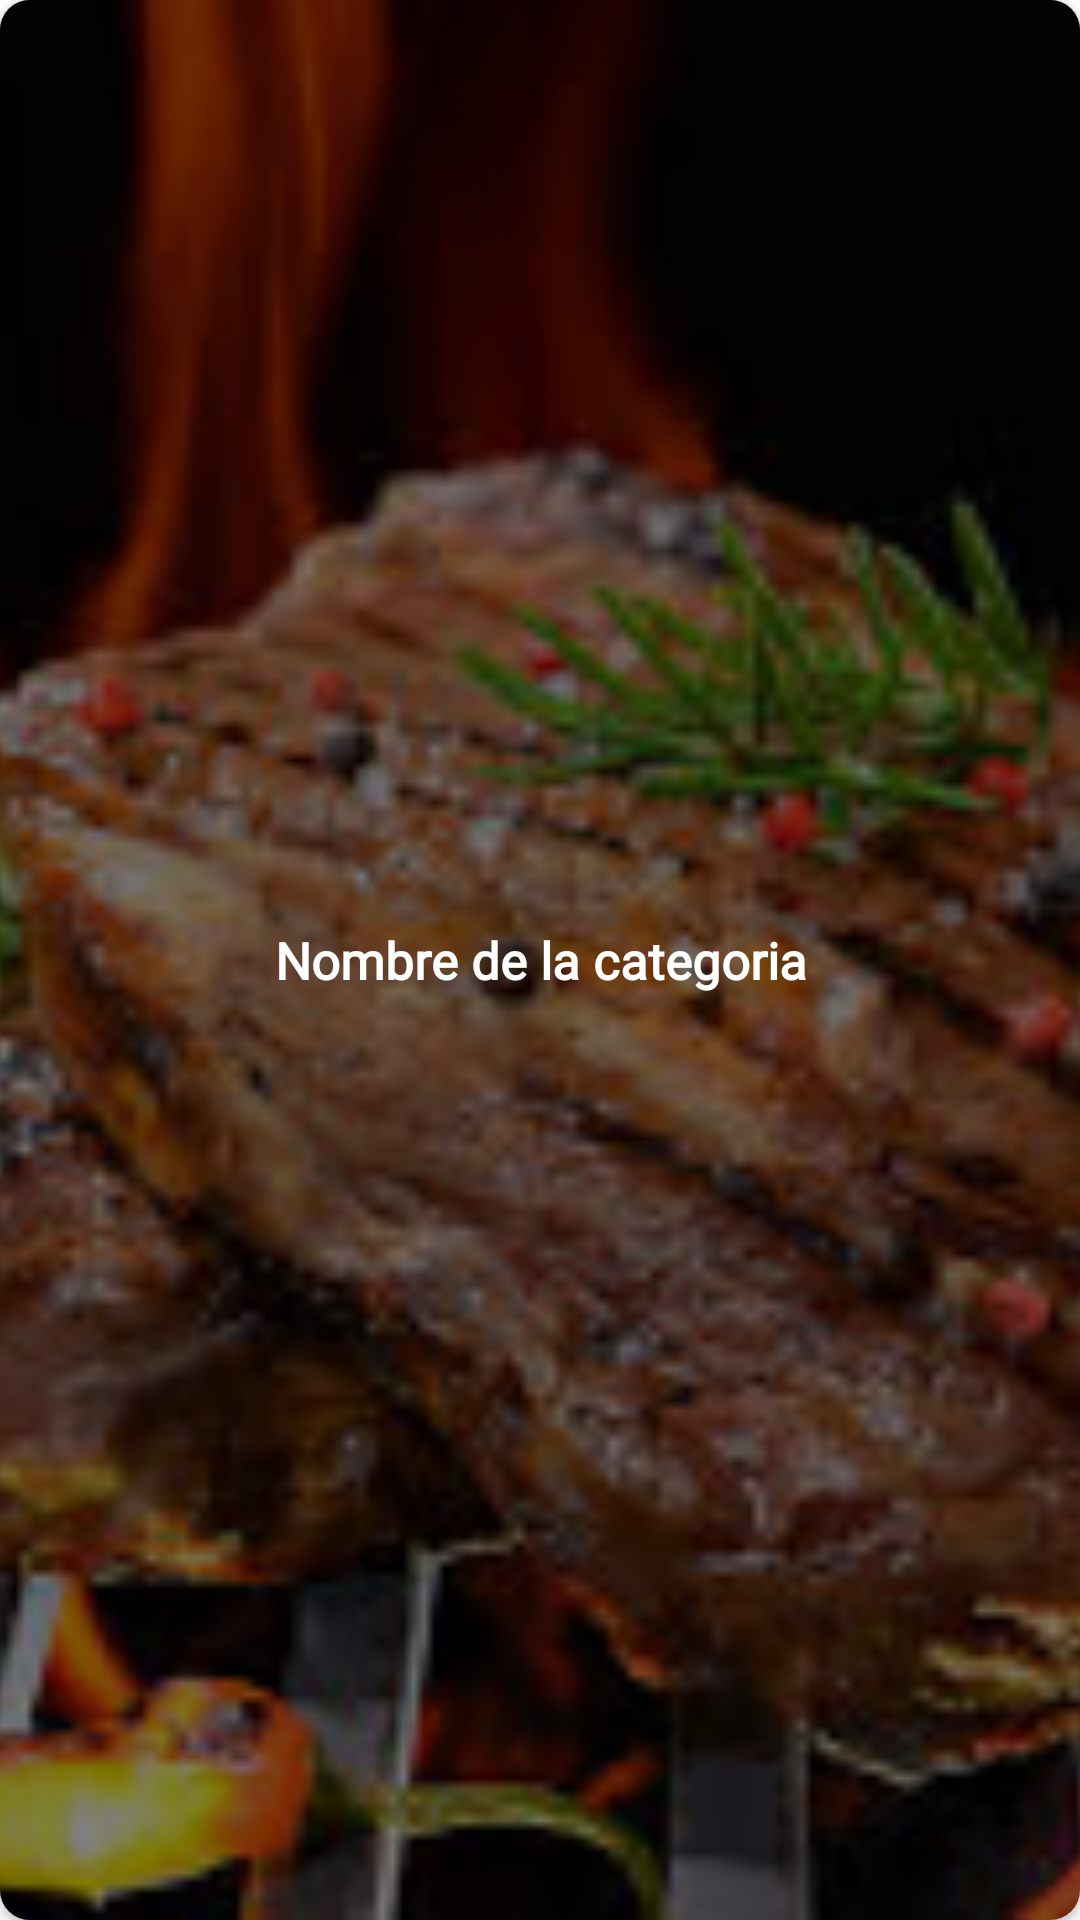

Layout XML and referenced resources for this Android screen:
<!-- AndroidManifest.xml: application theme Theme.AppDelivery -->
<!-- res/layout/cardview_categories.xml -->
<?xml version="1.0" encoding="utf-8"?>
<androidx.cardview.widget.CardView xmlns:android="http://schemas.android.com/apk/res/android"
    android:layout_width="match_parent"
    android:layout_height="200dp"
    android:layout_margin="10dp"
    xmlns:app="http://schemas.android.com/apk/res-auto"
    app:cardCornerRadius="10dp">

    <FrameLayout
        android:layout_width="match_parent"
        android:layout_height="match_parent">

        <ImageView
            android:id="@+id/imageview_category"
            android:layout_width="match_parent"
            android:layout_height="match_parent"
            android:src="@drawable/asado"
            android:scaleType="centerCrop"/>

        <View
            android:layout_width="match_parent"
            android:layout_height="match_parent"
            android:background="@color/black"
            android:alpha="0.5"/>

        <TextView
            android:id="@+id/textview_category"
            android:layout_width="match_parent"
            android:layout_height="match_parent"
            android:text="Nombre de la categoria"
            android:textColor="@color/white"
            android:gravity="center"
            android:textStyle="bold"
            android:textSize="17sp"
            android:fontFamily="@font/roboto_regular"/>

    </FrameLayout>


</androidx.cardview.widget.CardView>
<!-- resources referenced by this layout -->
<resources>
  <color name="black">#FF000000</color>
  <color name="white">#FFFFFFFF</color>
  <!-- drawable asado: jpeg bitmap (drawable, 16761 bytes) -->
  <style name="Theme.AppDelivery" parent="Theme.MaterialComponents.DayNight.NoActionBar">
          
          <item name="colorPrimary">@color/green</item>
          <item name="colorAccent">@color/green_accent</item>
          <item name="colorSecondary">@color/gray_light</item>
          
  
          
          
          
          <item name="android:colorBackground">@color/white</item>
          <item name="colorOnBackground">@color/black</item>
  
          <item name="colorSurface">@color/gray_light</item>
          <item name="colorOnSurface">@color/black</item>
  
          <item name="android:textColorPrimary">@color/black</item>
          
      </style>
  <color name="green">#000E29</color>
  <color name="green_accent">#0CA355</color>
  <color name="gray_light">#F5F5F5</color>
</resources>
